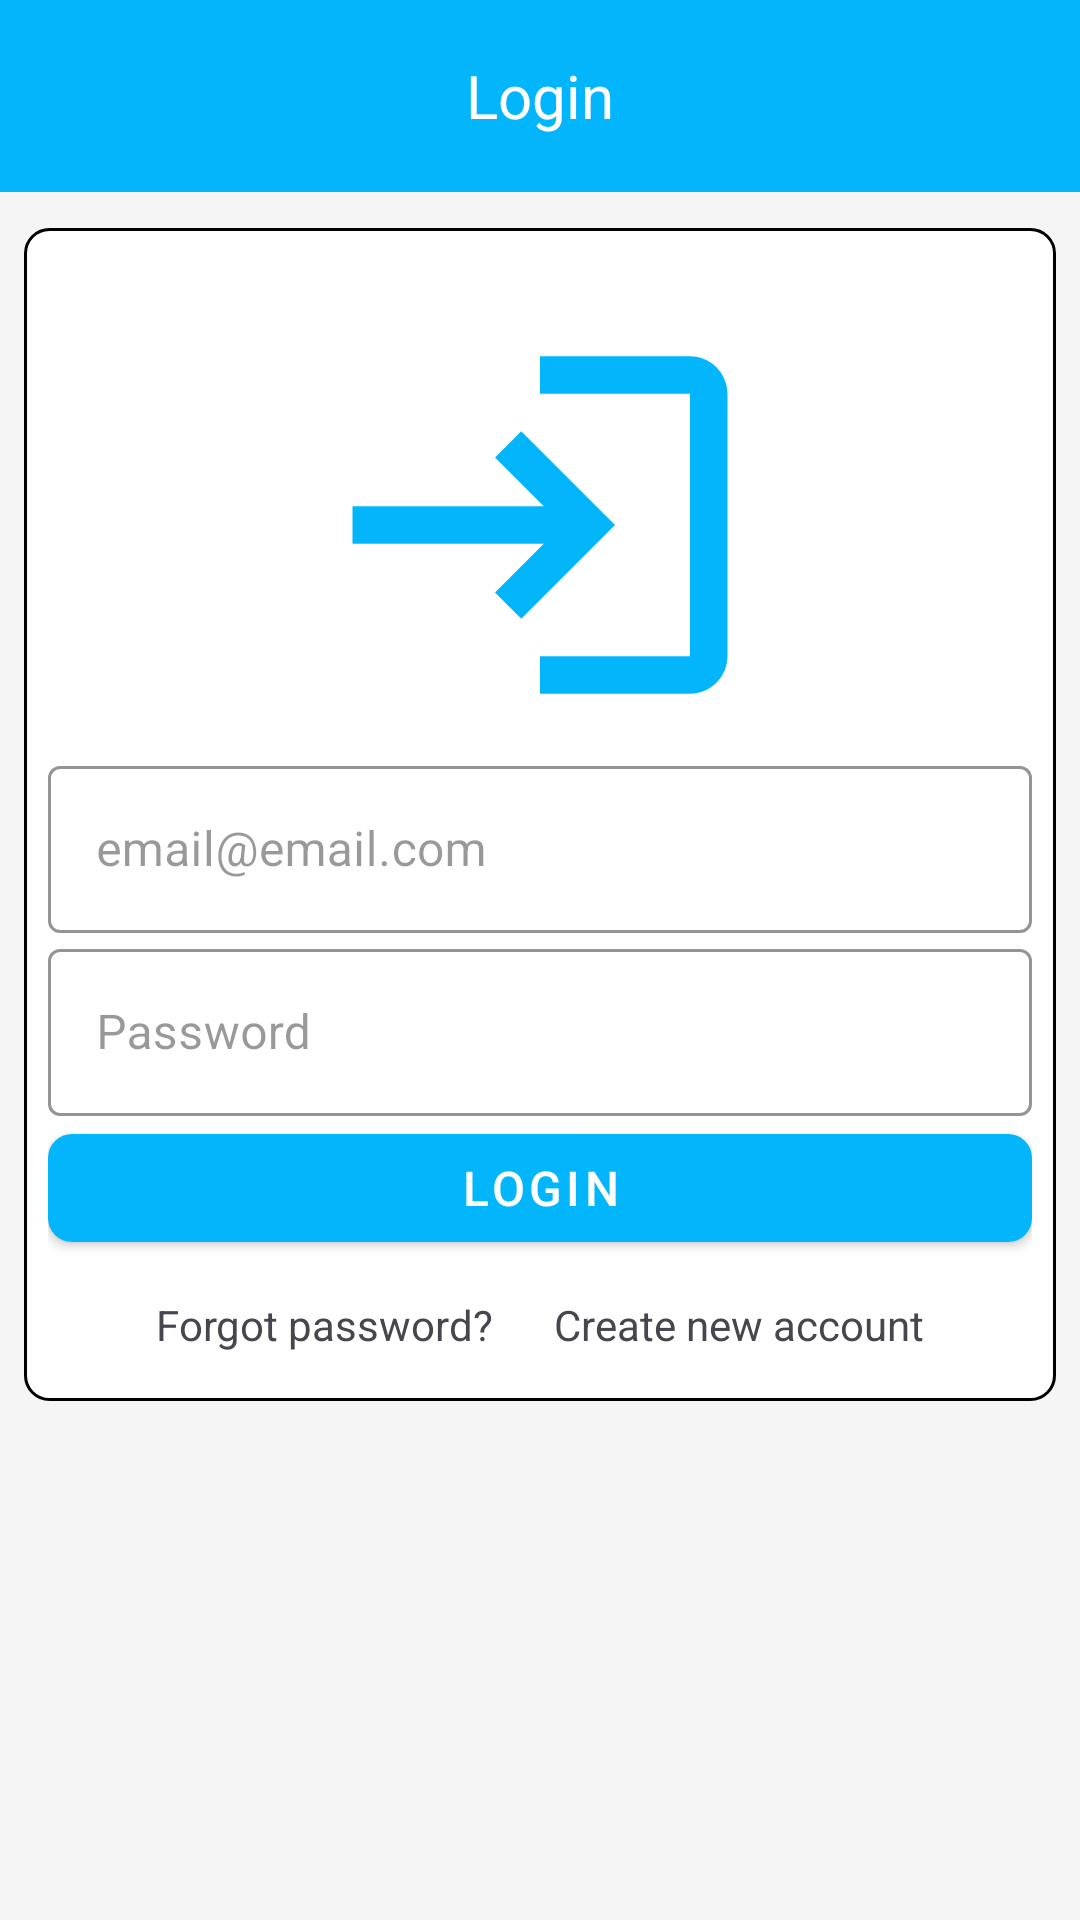

Android layout source for this screen:
<!-- AndroidManifest.xml: application theme Theme.RelatóriosDeRotas -->
<!-- res/layout/fragment_login.xml -->
<?xml version="1.0" encoding="utf-8"?>
<androidx.constraintlayout.widget.ConstraintLayout
    xmlns:android="http://schemas.android.com/apk/res/android"
    xmlns:app="http://schemas.android.com/apk/res-auto"
    xmlns:tools="http://schemas.android.com/tools"
    android:background="@color/color_bg_light"
    android:layout_width="match_parent"
    android:layout_height="match_parent">

    <com.google.android.material.appbar.AppBarLayout
        android:id="@+id/toolbar"
        android:layout_width="match_parent"
        android:layout_height="wrap_content"
        app:layout_constraintEnd_toEndOf="parent"
        app:layout_constraintStart_toStartOf="parent"
        app:layout_constraintTop_toTopOf="parent">

        <androidx.appcompat.widget.Toolbar
            android:layout_width="match_parent"
            android:layout_height="wrap_content"
            android:background="@color/color_default">

            <TextView
                android:layout_width="wrap_content"
                android:layout_height="wrap_content"
                android:text="@string/login"
                android:textColor="@color/white"
                android:textSize="20sp"
                android:layout_gravity="center" />
        </androidx.appcompat.widget.Toolbar>

    </com.google.android.material.appbar.AppBarLayout>

    <androidx.core.widget.NestedScrollView
        android:layout_width="match_parent"
        android:layout_height="0dp"
        android:layout_marginTop="8dp"
        app:layout_constraintTop_toBottomOf="@id/toolbar"
        app:layout_constraintBottom_toBottomOf="parent"
        app:layout_constraintStart_toStartOf="parent"
        app:layout_constraintEnd_toEndOf="parent">

        <androidx.constraintlayout.widget.ConstraintLayout
            android:id="@+id/container_login"
            style="@style/FormContainer"
            android:layout_marginHorizontal="8dp">

            

            <ImageView
                android:id="@+id/ic_login"
                android:layout_width="150dp"
                android:layout_height="150dp"
                android:layout_marginTop="16dp"
                android:contentDescription="@string/description_img_login"
                android:src="@drawable/ic_login"
                app:layout_constraintEnd_toEndOf="parent"
                app:layout_constraintStart_toStartOf="parent"
                app:layout_constraintTop_toTopOf="parent" />

            <com.google.android.material.textfield.TextInputLayout
                android:id="@+id/textInputLayoutEmail"
                style="@style/TextInputLayoutStyle"
                android:hint="@string/email"
                app:layout_constraintEnd_toEndOf="parent"
                app:layout_constraintStart_toStartOf="parent"
                app:layout_constraintTop_toBottomOf="@id/ic_login">

                <com.google.android.material.textfield.TextInputEditText
                    android:id="@+id/editTextEmail"
                    style="@style/TextInputEditTextStyle"
                    android:inputType="textEmailAddress" />

            </com.google.android.material.textfield.TextInputLayout>

            <com.google.android.material.textfield.TextInputLayout
                android:id="@+id/textInputLayoutPassword"
                style="@style/TextInputLayoutStyle"
                android:hint="@string/password"
                app:layout_constraintEnd_toEndOf="parent"
                app:layout_constraintStart_toStartOf="parent"
                app:layout_constraintTop_toBottomOf="@id/textInputLayoutEmail">

                <com.google.android.material.textfield.TextInputEditText
                    android:id="@+id/editTextPassword"
                    style="@style/TextInputEditTextStyle"
                    app:endIconMode="password_toggle"
                    android:inputType="textPassword" />

            </com.google.android.material.textfield.TextInputLayout>

            <com.google.android.material.button.MaterialButton
                android:id="@+id/buttonLogin"
                style="@style/ButtonStyle"
                android:text="@string/bt_login"
                android:textColor="@color/white"
                app:layout_constraintEnd_toEndOf="parent"
                app:layout_constraintStart_toStartOf="parent"
                app:layout_constraintTop_toBottomOf="@id/textInputLayoutPassword" />

            <TextView
                android:id="@+id/textViewForgotPassword"
                android:layout_width="wrap_content"
                android:layout_height="wrap_content"
                android:layout_marginStart="16dp"
                android:layout_marginTop="12dp"
                android:text="@string/text_forgot_password"
                app:layout_constraintEnd_toStartOf="@+id/textViewCreateNewAccount"
                app:layout_constraintStart_toStartOf="parent"
                app:layout_constraintTop_toBottomOf="@id/buttonLogin" />

            <TextView
                android:id="@+id/textViewCreateNewAccount"
                android:layout_width="wrap_content"
                android:layout_height="wrap_content"
                android:layout_marginTop="12dp"
                android:layout_marginEnd="16dp"
                android:text="@string/create_new_account"
                app:layout_constraintEnd_toEndOf="parent"
                app:layout_constraintStart_toEndOf="@+id/textViewForgotPassword"
                app:layout_constraintTop_toBottomOf="@id/buttonLogin" />

            <ProgressBar
                android:id="@+id/progressBar"
                style="@style/ProgressBarStyle"
                app:layout_constraintEnd_toEndOf="parent"
                app:layout_constraintStart_toStartOf="parent"
                app:layout_constraintTop_toBottomOf="@id/textViewForgotPassword"
                tools:visibility="visible" />

            

        </androidx.constraintlayout.widget.ConstraintLayout>
    </androidx.core.widget.NestedScrollView>
</androidx.constraintlayout.widget.ConstraintLayout>
<!-- resources referenced by this layout -->
<resources>
  <color name="color_bg_light">#f5f5f5</color>
  <color name="color_default">#03b6fc</color>
  <color name="white">#FFFFFFFF</color>
  <!-- drawable ic_login (drawable) -->
  <vector android:autoMirrored="true" android:height="24dp"
      android:tint="#03B6FC" android:viewportHeight="24"
      android:viewportWidth="24" android:width="24dp" xmlns:android="http://schemas.android.com/apk/res/android">
      <path android:fillColor="@android:color/white" android:pathData="M11,7L9.6,8.4l2.6,2.6H2v2h10.2l-2.6,2.6L11,17l5,-5L11,7zM20,19h-8v2h8c1.1,0 2,-0.9 2,-2V5c0,-1.1 -0.9,-2 -2,-2h-8v2h8V19z"/>
  </vector>
  <string name="bt_login">Login</string>
  <string name="create_new_account">Create new account</string>
  <string name="description_img_login">img_login</string>
  <string name="email">email@email.com</string>
  <string name="login">Login</string>
  <string name="password">Password</string>
  <string name="text_forgot_password">Forgot password?</string>
  <style name="ButtonStyle" parent="Widget.MaterialComponents.Button">
          <item name="android:layout_width">0dp</item>
          <item name="android:layout_height">wrap_content</item>
          <item name="android:textSize">16sp</item>
          <item name="android:paddingStart">16dp</item>
          <item name="android:paddingEnd">16dp</item>
          <item name="cornerRadius">8dp</item>
          <item name="android:textColor">@color/colorButtonText</item>
          <item name="backgroundTint">@color/colorButtonBackground</item>
      </style>
  <style name="FormContainer">
          <item name="android:layout_width">match_parent</item>
          <item name="android:layout_height">wrap_content</item>
          <item name="android:background">@drawable/bg_form</item>
          <item name="android:padding">8dp</item>
          <item name="android:layout_marginTop">4dp</item>
          <item name="elevation">8dp</item>
      </style>
  <style name="ProgressBarStyle" parent="Widget.Material3.CircularProgressIndicator">
          <item name="android:layout_width">wrap_content</item>
          <item name="android:layout_height">wrap_content</item>
          <item name="android:layout_gravity">center_horizontal</item>
          <item name="android:visibility">visible</item>
          <item name="android:layout_marginTop">8dp</item>
          <item name="android:indeterminateTint">@color/color_default</item>
      </style>
  <style name="TextInputEditTextStyle" parent="Widget.MaterialComponents.TextInputEditText.OutlinedBox">
          <item name="android:layout_width">match_parent</item>
          <item name="android:layout_height">wrap_content</item>
          <item name="android:textSize">16sp</item>
          <item name="android:textColor">@color/color_text_principal</item>
      </style>
  <style name="TextInputLayoutStyle" parent="Widget.MaterialComponents.TextInputLayout.OutlinedBox">
          <item name="android:layout_width">match_parent</item>
          <item name="android:layout_height">wrap_content</item>
          <item name="endIconMode">clear_text</item>
          <item name="boxStrokeColor">@color/color_default</item>
          <item name="hintTextColor">@color/colorHintText</item>
          <item name="android:textColorHint">@color/colorHintText</item>
      </style>
  <style name="Theme.RelatóriosDeRotas" parent="Base.Theme.RelatóriosDeRotas" />
  <color name="colorButtonText">#FFFFFFFF</color>
  <color name="colorButtonBackground">#03b6fc</color>
  <!-- drawable bg_form (drawable) -->
  <?xml version="1.0" encoding="utf-8"?>
  <shape xmlns:android="http://schemas.android.com/apk/res/android"
      android:shape="rectangle">
  
      <solid android:color="@color/white"/>
      <corners android:radius="8dp" />
      <stroke android:width="1dp"/>
  
  </shape>
  <color name="color_text_principal">#333333</color>
  <color name="colorHintText">#66000000</color>
  <style name="Base.Theme.RelatóriosDeRotas" parent="Theme.Material3.DayNight.NoActionBar">
          
          
  
          <item name="android:statusBarColor">@color/color_default</item>
  
      </style>
</resources>
